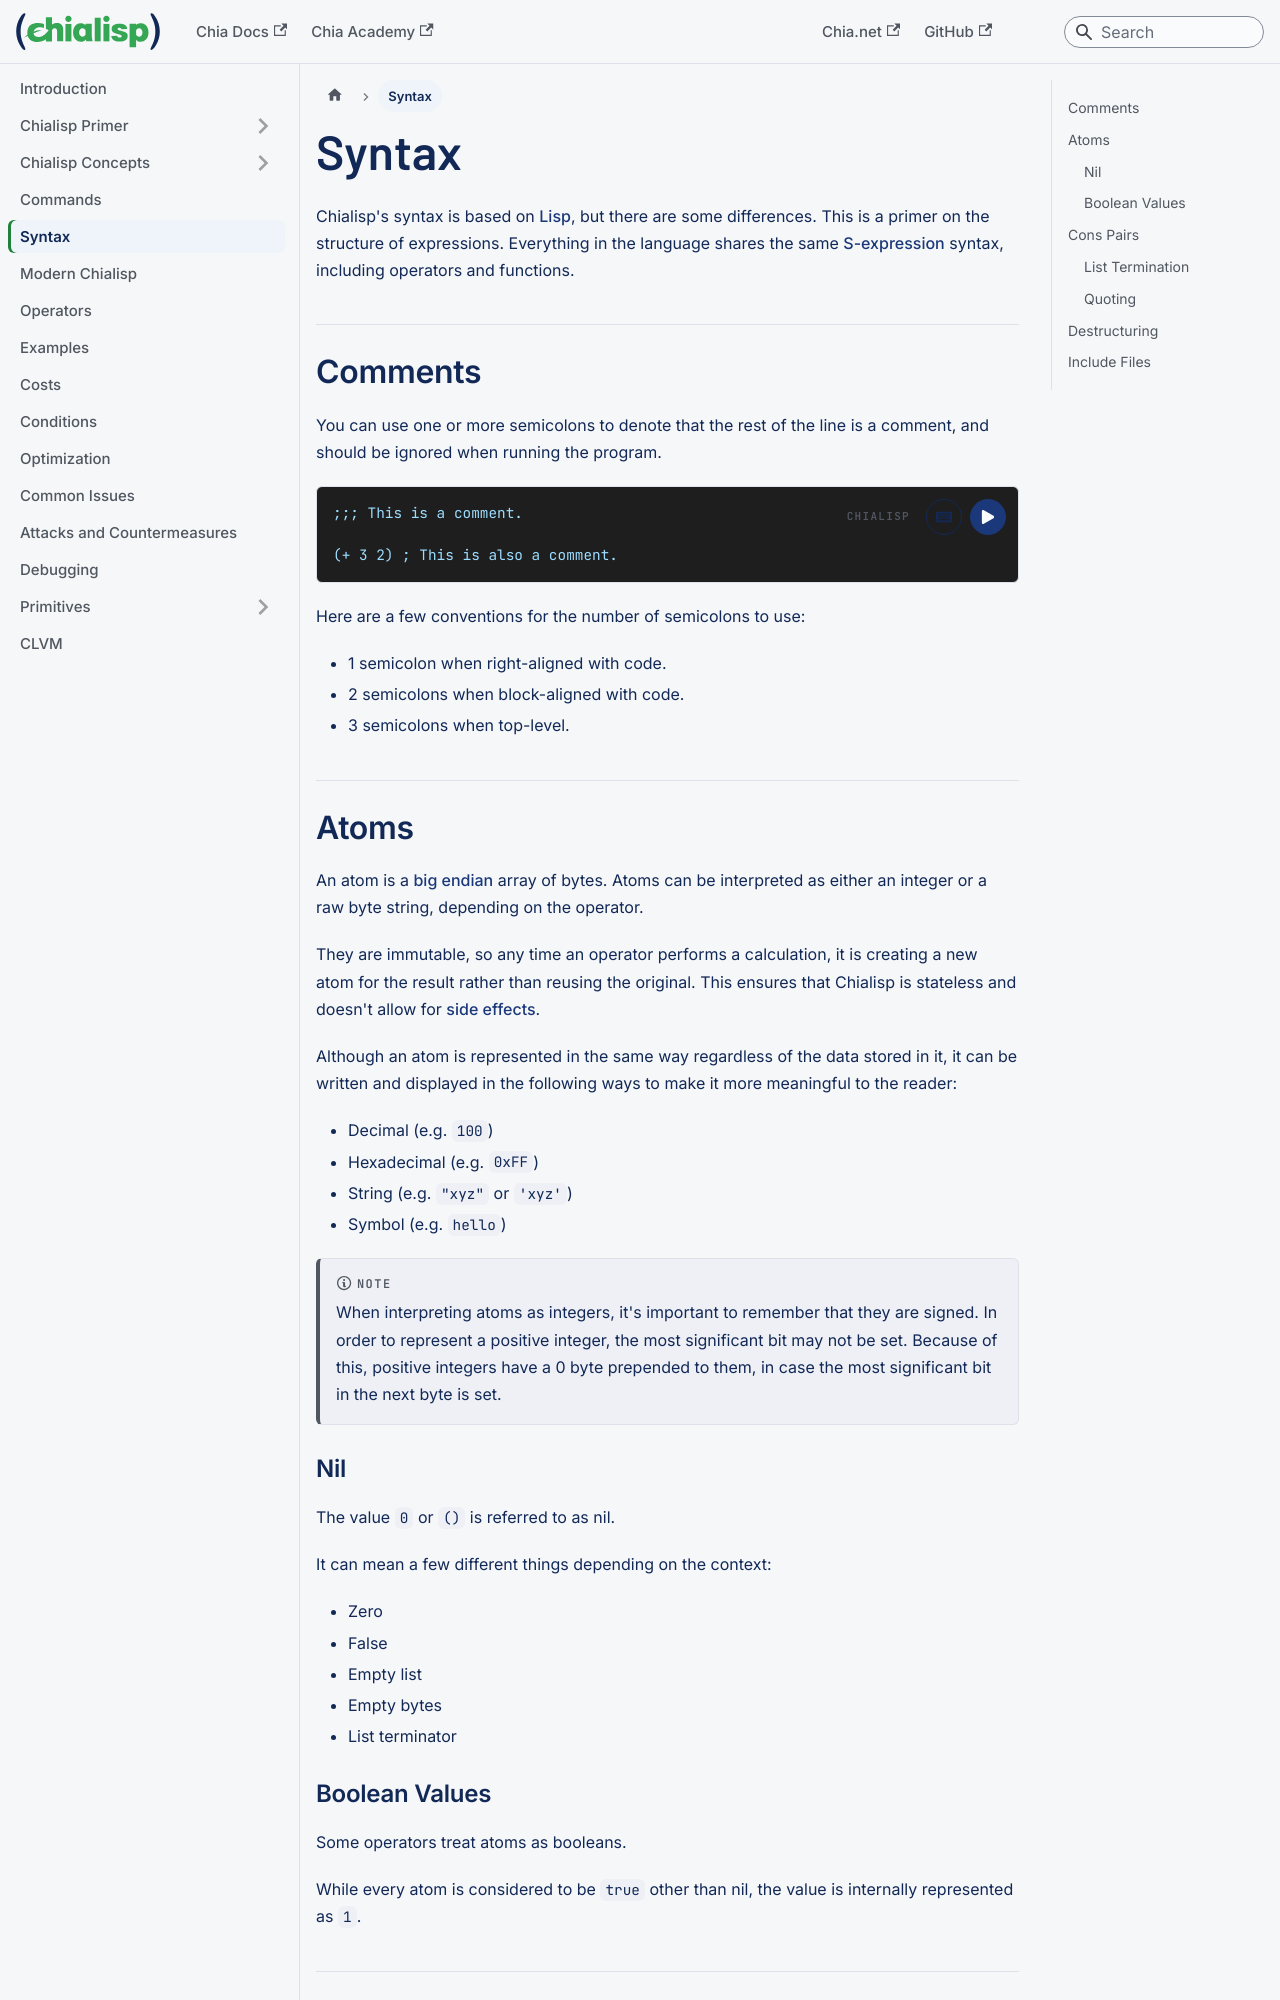

repository: Chia-Network/chialisp-web · page: syntax/index.html · generator: docusaurus

---
id: syntax
title: Syntax
slug: /syntax
---

import Runnable from '@site/src/components/Runnable.tsx';

Chialisp's syntax is based on [Lisp](<https://en.wikipedia.org/wiki/Lisp_(programming_language)>), but there are some differences. This is a primer on the structure of expressions. Everything in the language shares the same [S-expression](https://en.wikipedia.org/wiki/S-expression) syntax, including operators and functions.

## Comments

You can use one or more semicolons to denote that the rest of the line is a comment, and should be ignored when running the program.

<Runnable flavor='chialisp'>

```chialisp
;;; This is a comment.

(+ 3 2) ; This is also a comment.
```

</Runnable>

Here are a few conventions for the number of semicolons to use:

- 1 semicolon when right-aligned with code.
- 2 semicolons when block-aligned with code.
- 3 semicolons when top-level.

## Atoms

An atom is a [big endian](https://en.wikipedia.org/wiki/Endianness) array of bytes. Atoms can be interpreted as either an integer or a raw byte string, depending on the operator.

They are immutable, so any time an operator performs a calculation, it is creating a new atom for the result rather than reusing the original. This ensures that Chialisp is stateless and doesn't allow for [side effects](<https://en.wikipedia.org/wiki/Side_effect_(computer_science)>).

Although an atom is represented in the same way regardless of the data stored in it, it can be written and displayed in the following ways to make it more meaningful to the reader:

- Decimal (e.g. `100`)
- Hexadecimal (e.g. `0xFF`)
- String (e.g. `"xyz"` or `'xyz'`)
- Symbol (e.g. `hello`)

:::note
When interpreting atoms as integers, it's important to remember that they are signed. In order to represent a positive integer, the most significant bit may not be set. Because of this, positive integers have a 0 byte prepended to them, in case the most significant bit in the next byte is set.
:::
